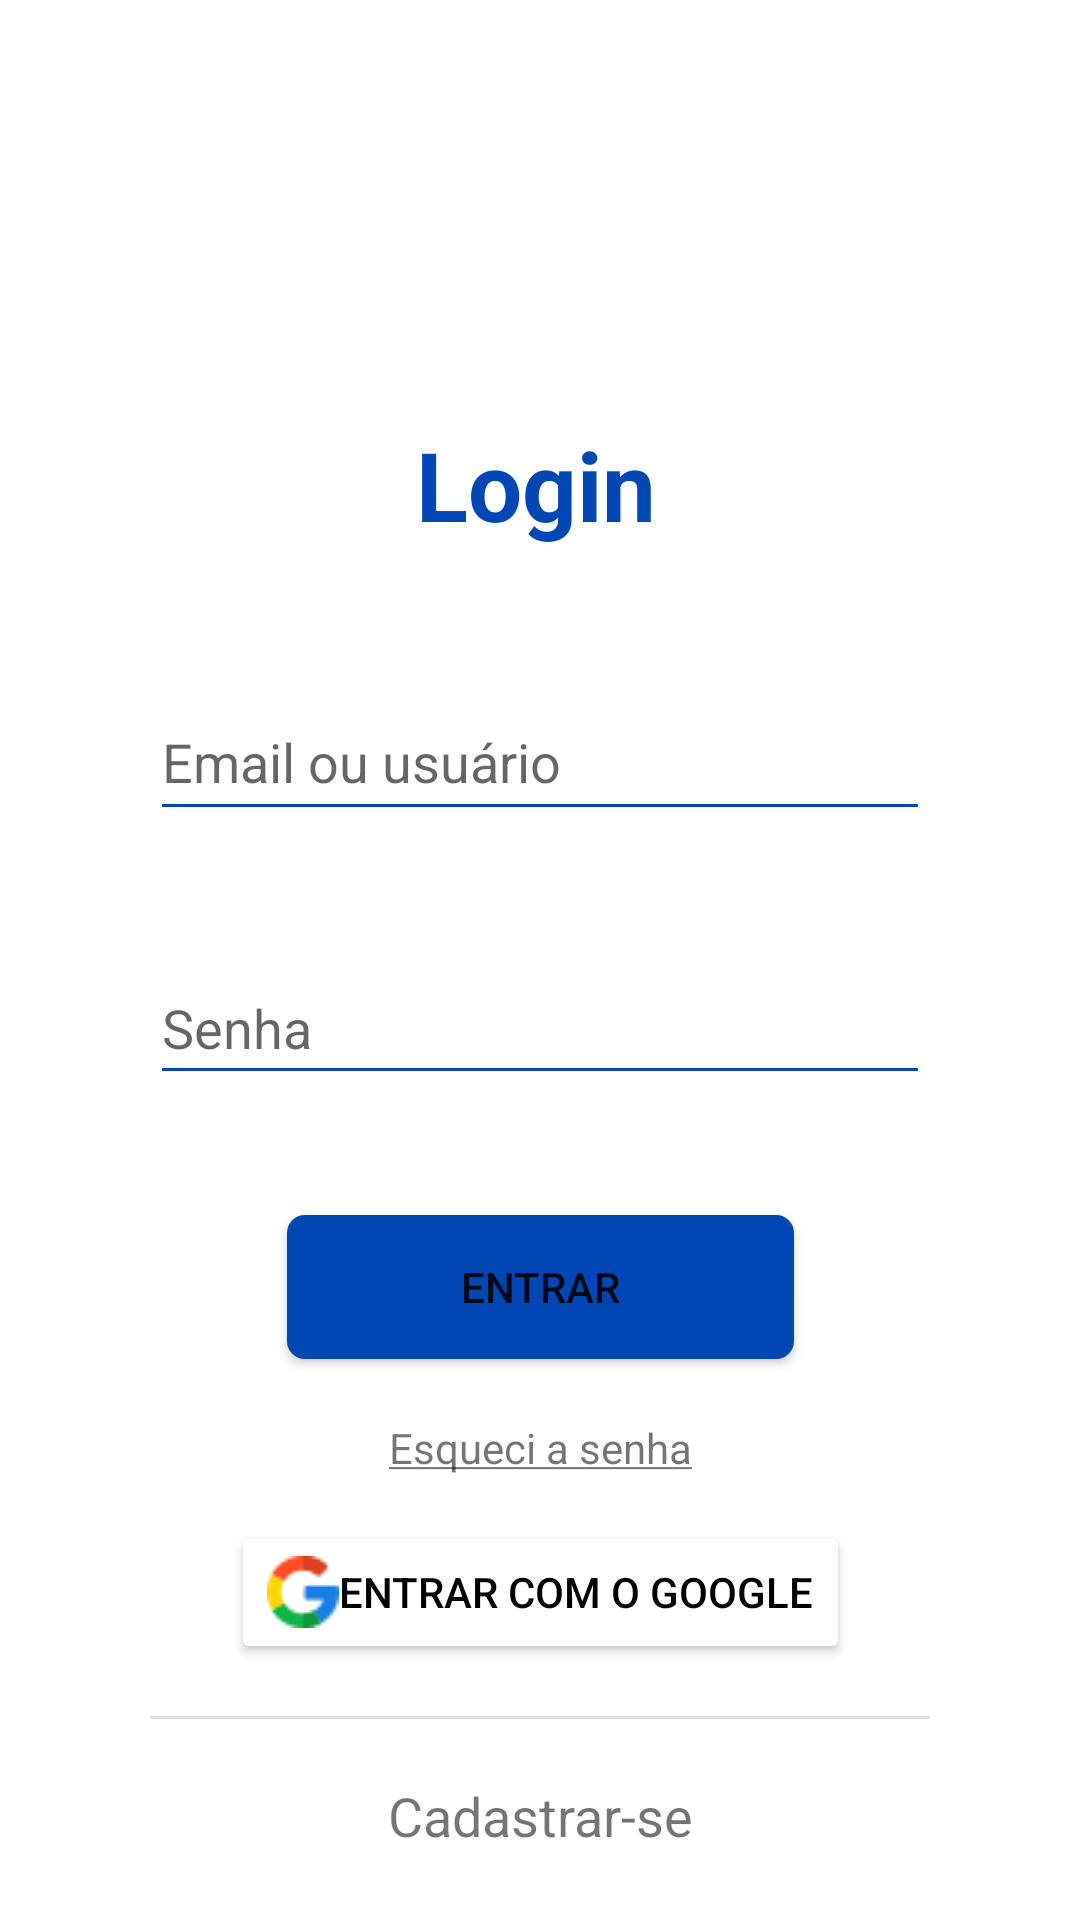

Android layout source for this screen:
<!-- AndroidManifest.xml: application theme Theme.AlmoxarifadoMobile -->
<!-- res/layout/activity_main.xml -->
<?xml version="1.0" encoding="utf-8"?>
<androidx.constraintlayout.widget.ConstraintLayout xmlns:android="http://schemas.android.com/apk/res/android"
    xmlns:app="http://schemas.android.com/apk/res-auto"
    xmlns:tools="http://schemas.android.com/tools"
    android:id="@+id/linearLayout"
    android:layout_width="match_parent"
    android:layout_height="match_parent"
    tools:context=".MainActivity">

    <TextView
        android:id="@+id/textView"
        style="@style/tituloLogin"
        android:layout_width="83dp"
        android:layout_height="48dp"
        android:layout_marginStart="160dp"
        android:layout_marginTop="140dp"
        android:layout_marginEnd="160dp"
        android:text="Login"
        app:drawableTint="#0047B6"
        app:layout_constraintEnd_toEndOf="parent"
        app:layout_constraintStart_toStartOf="parent"
        app:layout_constraintTop_toTopOf="parent" />

    <EditText
        android:id="@+id/editTextTextPersonName"
        style="@style/inputLogin"
        android:layout_width="0dp"
        android:layout_height="49dp"
        android:layout_marginStart="50dp"
        android:layout_marginTop="40dp"
        android:layout_marginEnd="50dp"
        android:ems="10"
        android:hint="Email ou usuário"
        android:inputType="textPersonName"
        app:layout_constraintEnd_toEndOf="parent"
        app:layout_constraintHorizontal_bias="0.538"
        app:layout_constraintStart_toStartOf="parent"
        app:layout_constraintTop_toBottomOf="@+id/textView" />

    <EditText
        android:id="@+id/inputSenha"
        style="@style/inputLogin"
        android:layout_width="0dp"
        android:layout_height="wrap_content"
        android:layout_marginStart="50dp"
        android:layout_marginTop="40dp"
        android:layout_marginEnd="50dp"
        android:ems="10"
        android:hint="Senha"
        android:inputType="textPassword"
        android:minHeight="48dp"
        app:layout_constraintEnd_toEndOf="parent"
        app:layout_constraintStart_toStartOf="parent"
        app:layout_constraintTop_toBottomOf="@+id/editTextTextPersonName" />

    <Button
        android:id="@+id/button"
        android:layout_width="169dp"
        android:layout_height="48dp"
        android:layout_marginStart="120dp"
        android:layout_marginTop="40dp"
        android:layout_marginEnd="120dp"
        android:background="@drawable/background_botao_login"
        android:text="Entrar"
        android:onClick="login"
        app:backgroundTint="#0047B6"
        app:layout_constraintEnd_toEndOf="parent"
        app:layout_constraintStart_toStartOf="parent"
        app:layout_constraintTop_toBottomOf="@+id/inputSenha" />

    <TextView
        android:id="@+id/textView2"
        android:layout_width="wrap_content"
        android:layout_height="wrap_content"
        android:layout_marginStart="160dp"
        android:layout_marginTop="20dp"
        android:layout_marginEnd="160dp"
        android:text="@string/esqueci_senha"
        android:onClick="esqueciSenha"
        app:layout_constraintEnd_toEndOf="parent"
        app:layout_constraintStart_toStartOf="parent"
        app:layout_constraintTop_toBottomOf="@+id/button" />

    <View
        android:id="@+id/divider"
        android:layout_width="0dp"
        android:layout_height="1dp"
        android:layout_marginStart="50dp"
        android:layout_marginTop="80dp"
        android:layout_marginEnd="50dp"
        android:background="?android:attr/listDivider"
        app:layout_constraintEnd_toEndOf="parent"
        app:layout_constraintStart_toStartOf="parent"
        app:layout_constraintTop_toBottomOf="@+id/textView2" />

    <TextView
        android:id="@+id/textView3"
        style="@style/cadastrar"
        android:layout_width="wrap_content"
        android:layout_height="wrap_content"
        android:layout_marginStart="160dp"
        android:layout_marginTop="20dp"
        android:layout_marginEnd="160dp"
        android:onClick="cadastro"
        app:layout_constraintEnd_toEndOf="parent"
        app:layout_constraintStart_toStartOf="parent"
        app:layout_constraintTop_toBottomOf="@+id/divider" />

    <ImageView
        android:id="@+id/imageView"
        android:layout_width="93dp"
        android:layout_height="93dp"
        android:layout_marginStart="159dp"
        android:layout_marginTop="26dp"
        android:layout_marginEnd="159dp"
        android:layout_marginBottom="20dp"
        app:layout_constraintBottom_toTopOf="@+id/textView"
        app:layout_constraintEnd_toEndOf="parent"
        app:layout_constraintStart_toStartOf="parent"
        app:layout_constraintTop_toTopOf="parent"
        app:srcCompat="@drawable/user" />

    <Button
        android:id="@+id/button4"
        style="@style/entrarGoogleBotao"
        android:layout_width="wrap_content"
        android:layout_height="wrap_content"
        android:layout_marginStart="98dp"
        android:layout_marginTop="13dp"
        android:layout_marginEnd="98dp"
        android:layout_marginBottom="16dp"
        android:text="Entrar com o Google"
        android:drawableLeft="@drawable/google"
        app:backgroundTint="#ffffff"
        app:layout_constraintBottom_toTopOf="@+id/divider"
        app:layout_constraintEnd_toEndOf="parent"
        app:layout_constraintStart_toStartOf="parent"
        app:layout_constraintTop_toBottomOf="@+id/textView2"
        app:strokeColor="#CDCDCD"
        app:strokeWidth="1sp" />

    <ImageButton
        android:id="@+id/botaoOlho"
        android:layout_width="54dp"
        android:layout_height="48dp"
        android:layout_marginTop="40dp"
        android:layout_marginEnd="50dp"
        android:background="@null"
        android:onClick="mudarSenha"
        app:layout_constraintEnd_toEndOf="parent"
        app:layout_constraintTop_toBottomOf="@+id/editTextTextPersonName"
        app:srcCompat="@drawable/olho_aberto" />

</androidx.constraintlayout.widget.ConstraintLayout>
<!-- resources referenced by this layout -->
<resources>
  <!-- drawable background_botao_login (drawable) -->
  <?xml version="1.0" encoding="utf-8"?>
      <shape xmlns:android="http://schemas.android.com/apk/res/android"
          android:shape="rectangle" android:padding="10dp">
          
          <solid android:color="#0047B6"/>
          <corners android:radius="6dp"/>
      </shape>
  <!-- drawable google: png bitmap (drawable, 919 bytes) -->
  <string name="esqueci_senha"><u>Esqueci a senha</u></string>
  <style name="cadastrar">
          <item name="android:text"><u>Cadastrar-se</u></item>
          <item name="android:textSize">18sp</item>
      </style>
  <style name="entrarGoogleBotao">
          <item name="android:textColor">#000000</item>
          <item name="android:textStyle">normal</item>
      </style>
  <style name="inputLogin">
          <item name="android:theme">@style/temaInputLogin</item>
          <item name="android:textColor">#989898</item>
      </style>
  <style name="tituloLogin">
          <item name="android:textColor">#0047B6</item>
          <item name="android:textSize">32sp</item>
          <item name="android:textStyle">bold</item>
      </style>
  <style name="Theme.AlmoxarifadoMobile" parent="Theme.MaterialComponents.DayNight.DarkActionBar">
          
          <item name="colorPrimary">@color/purple_500</item>
          <item name="colorPrimaryVariant">@color/purple_700</item>
          <item name="colorOnPrimary">@color/white</item>
          
          <item name="colorSecondary">@color/teal_200</item>
          <item name="colorSecondaryVariant">@color/teal_700</item>
          <item name="colorOnSecondary">@color/black</item>
          
          <item name="android:statusBarColor" tools:targetApi="l">?attr/colorPrimaryVariant</item>
          
      </style>
  <style name="temaInputLogin">
          <item name="colorControlNormal">#0047B6</item>
          <item name="colorControlActivated">#0047B6</item>
          <item name="colorControlHighlight">#0047B6</item>
      </style>
  <color name="purple_500">#FF6200EE</color>
  <color name="purple_700">#FF3700B3</color>
  <color name="white">#FFFFFFFF</color>
  <color name="teal_200">#FF03DAC5</color>
  <color name="teal_700">#FF018786</color>
  <color name="black">#FF000000</color>
</resources>
